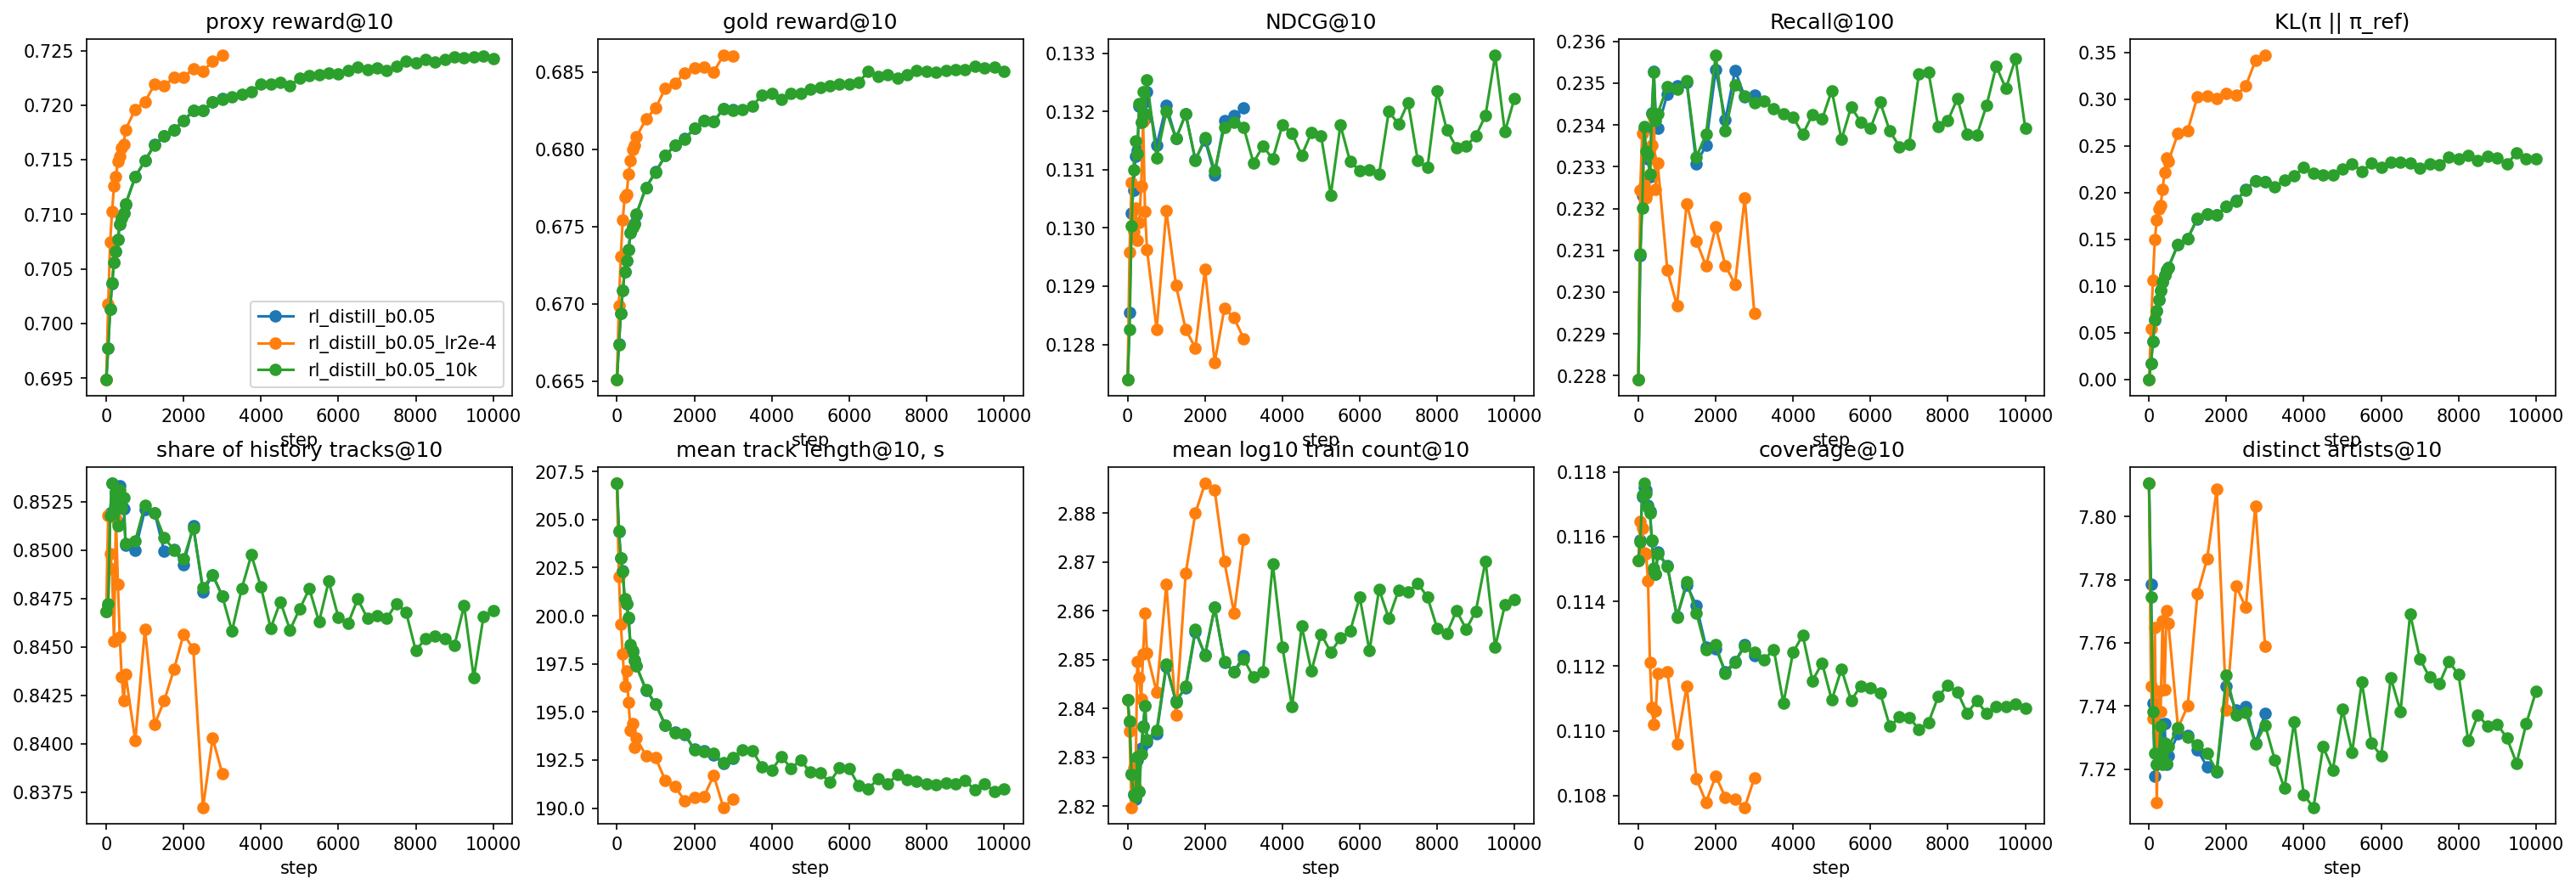

Data behind this chart, as committed beside it:
val_proxy_ratio_std@10, val_map@100, train_reward_std, val_repeat@10, val_log_count@10, val_gini@10, val_coverage@10, val_paper_recall@100, val_ndcg@10, val_length@10, val_recall@100, val_paper_ndcg@100, val_proxy_ratio@10, train_repeat_share, train_reward, val_kl_ref, val_gold_reward@10, train_kl, val_gold_ratio@10, train_objective, val_recall@10, val_map@10, train_target_kl, val_proxy_reward@10
0.008378, 0.06695, , 0.8468, 2.842, 0.9352, 0.1153, 0.1965, 0.1274, 206.9, 0.2279, 0.1498, 0.6949, , , 0.0, 0.6651, , 0.6651, , 0.07177, 0.07652, , 0.6949
0.008377, 0.06781, 0.03954, 0.8471, 2.837, 0.9349, 0.1159, 0.1991, 0.1286, 204.4, 0.2309, 0.1512, 0.6977, 0.1858, 0.7036, 0.01706, 0.6674, 0.004714, 0.6674, 6.462, 0.07207, 0.07729, 0.3322, 0.6977
0.008339, 0.06859, 0.03907, 0.8519, 2.827, 0.9336, 0.1172, 0.2005, 0.1303, 203, 0.2323, 0.1525, 0.7013, 0.1889, 0.7081, 0.04076, 0.6694, 0.02667, 0.6694, 6.457, 0.0737, 0.07858, 0.2921, 0.7013
0.008328, 0.06915, 0.03824, 0.8534, 2.822, 0.9332, 0.1175, 0.202, 0.1306, 202.3, 0.2339, 0.1533, 0.7037, 0.1856, 0.7142, 0.06407, 0.6709, 0.04802, 0.6709, 6.418, 0.07434, 0.07885, 0.2625, 0.7037
0.008326, 0.06966, 0.03924, 0.8518, 2.821, 0.9334, 0.1174, 0.2013, 0.1312, 200.8, 0.2332, 0.1535, 0.7056, 0.1843, 0.7115, 0.07348, 0.6721, 0.0566, 0.6721, 6.415, 0.07414, 0.07942, 0.2547, 0.7056
0.008292, 0.06941, 0.03962, 0.853, 2.829, 0.9339, 0.117, 0.2014, 0.1313, 200.6, 0.2332, 0.1534, 0.7066, 0.1919, 0.705, 0.08582, 0.6728, 0.07142, 0.6728, 6.366, 0.07413, 0.07922, 0.2482, 0.7066
0.008294, 0.07002, 0.03849, 0.8514, 2.823, 0.9341, 0.1168, 0.201, 0.1321, 199.9, 0.2328, 0.1536, 0.7077, 0.1911, 0.708, 0.0957, 0.6735, 0.07553, 0.6735, 6.383, 0.07421, 0.07985, 0.223, 0.7077
0.00828, 0.0699, 0.03953, 0.8533, 2.832, 0.9351, 0.1159, 0.2024, 0.1318, 198.3, 0.2343, 0.154, 0.7091, 0.1878, 0.717, 0.1048, 0.6746, 0.0867, 0.6746, 6.375, 0.07388, 0.07961, 0.2373, 0.7091
0.008257, 0.06998, 0.03901, 0.8523, 2.836, 0.9359, 0.1149, 0.2034, 0.1322, 198.1, 0.2353, 0.1544, 0.7097, 0.1906, 0.7142, 0.1118, 0.675, 0.09203, 0.675, 6.319, 0.07374, 0.07991, 0.2269, 0.7097
0.008241, 0.0696, 0.03906, 0.8521, 2.841, 0.936, 0.1148, 0.2024, 0.1319, 197.7, 0.2342, 0.1538, 0.7101, 0.1871, 0.7135, 0.1177, 0.6752, 0.09455, 0.6752, 6.359, 0.07409, 0.07941, 0.217, 0.7101
0.008245, 0.0698, 0.03832, 0.8503, 2.833, 0.9353, 0.1155, 0.2022, 0.1323, 197.4, 0.2339, 0.154, 0.7109, 0.1872, 0.7087, 0.1201, 0.6758, 0.09825, 0.6758, 6.388, 0.07424, 0.07971, 0.208, 0.7109
0.008198, 0.06974, 0.03893, 0.85, 2.835, 0.9357, 0.1151, 0.2028, 0.1314, 196.1, 0.2347, 0.1539, 0.7134, 0.1876, 0.7128, 0.1447, 0.6775, 0.1118, 0.6775, 6.346, 0.07313, 0.07922, 0.2032, 0.7134
0.008173, 0.06999, 0.03891, 0.8521, 2.849, 0.9371, 0.1135, 0.203, 0.1321, 195.4, 0.2349, 0.154, 0.7149, 0.1879, 0.7129, 0.1512, 0.6785, 0.1289, 0.6785, 6.32, 0.07348, 0.07982, 0.1841, 0.7149
0.008165, 0.06974, 0.03838, 0.8519, 2.842, 0.9363, 0.1145, 0.2031, 0.1315, 194.3, 0.235, 0.1537, 0.7164, 0.1873, 0.7131, 0.1722, 0.6796, 0.136, 0.6796, 6.326, 0.07364, 0.07918, 0.1726, 0.7164
0.008142, 0.06973, 0.03882, 0.8499, 2.844, 0.937, 0.1139, 0.2014, 0.132, 193.9, 0.2331, 0.1537, 0.7172, 0.1878, 0.714, 0.1771, 0.6802, 0.1499, 0.6802, 6.342, 0.07319, 0.07959, 0.1692, 0.7172
0.008126, 0.06927, 0.03889, 0.85, 2.856, 0.9381, 0.1126, 0.2017, 0.1312, 193.8, 0.2335, 0.1533, 0.7178, 0.189, 0.7159, 0.1762, 0.6807, 0.1554, 0.6807, 6.303, 0.07313, 0.07871, 0.1628, 0.7178
0.008121, 0.06942, 0.03928, 0.8492, 2.851, 0.9381, 0.1125, 0.2033, 0.1315, 193.1, 0.2353, 0.1539, 0.7186, 0.1874, 0.7093, 0.185, 0.6813, 0.1663, 0.6813, 6.297, 0.07376, 0.079, 0.1621, 0.7186
0.00809, 0.06914, 0.03884, 0.8513, 2.861, 0.9388, 0.1118, 0.2024, 0.1309, 193, 0.2341, 0.1536, 0.7195, 0.1884, 0.711, 0.1915, 0.6819, 0.1727, 0.6819, 6.285, 0.07289, 0.07855, 0.1557, 0.7195
0.008108, 0.06949, 0.03897, 0.8478, 2.85, 0.9384, 0.1121, 0.2035, 0.1318, 192.8, 0.2353, 0.154, 0.7195, 0.1859, 0.7102, 0.2033, 0.6818, 0.1766, 0.6818, 6.309, 0.07275, 0.07929, 0.151, 0.7195
0.008111, 0.06947, 0.03886, 0.8487, 2.848, 0.9381, 0.1127, 0.2029, 0.1319, 192.3, 0.2347, 0.1539, 0.7203, 0.1874, 0.716, 0.213, 0.6826, 0.1849, 0.6826, 6.294, 0.07365, 0.07906, 0.1506, 0.7203
0.008109, 0.06973, 0.03898, 0.8476, 2.851, 0.9383, 0.1123, 0.2028, 0.1321, 192.6, 0.2347, 0.1538, 0.7206, 0.1876, 0.7112, 0.2121, 0.6825, 0.1897, 0.6825, 6.29, 0.07414, 0.07933, 0.1496, 0.7206
0.008378, 0.06695, , 0.8468, 2.842, 0.9352, 0.1153, 0.1965, 0.1274, 206.9, 0.2279, 0.1498, 0.6949, , , 0.0, 0.6651, , 0.6651, , 0.07177, 0.07652, , 0.6949
0.00833, 0.06824, 0.03954, 0.8518, 2.835, 0.9344, 0.1165, 0.2008, 0.1296, 202.1, 0.2324, 0.1524, 0.7018, 0.1858, 0.7036, 0.05444, 0.6699, 0.01854, 0.6699, 6.445, 0.07285, 0.07775, 0.3146, 0.7018
0.008276, 0.06915, 0.03907, 0.8498, 2.82, 0.9345, 0.1163, 0.2022, 0.1308, 199.6, 0.2338, 0.1534, 0.7074, 0.1889, 0.7081, 0.1066, 0.6731, 0.06875, 0.6731, 6.431, 0.07339, 0.07879, 0.2671, 0.7074
0.008247, 0.06852, 0.03824, 0.849, 2.828, 0.9353, 0.1155, 0.2009, 0.1299, 198, 0.2326, 0.1527, 0.7102, 0.1856, 0.7142, 0.1501, 0.6754, 0.1063, 0.6754, 6.403, 0.07286, 0.07822, 0.2476, 0.7102
0.008229, 0.06893, 0.03924, 0.8453, 2.824, 0.9352, 0.1155, 0.2007, 0.1303, 196.4, 0.2323, 0.1523, 0.7126, 0.1843, 0.7115, 0.1709, 0.6769, 0.1266, 0.6769, 6.404, 0.07317, 0.07858, 0.2442, 0.7126
0.008179, 0.06791, 0.03962, 0.8517, 2.85, 0.9361, 0.1146, 0.2007, 0.1298, 197.1, 0.2324, 0.1521, 0.7134, 0.1919, 0.705, 0.1831, 0.6771, 0.1525, 0.6771, 6.356, 0.07342, 0.07757, 0.2377, 0.7134
0.008178, 0.06876, 0.03849, 0.8482, 2.846, 0.9386, 0.1121, 0.2016, 0.1301, 195.5, 0.2333, 0.1526, 0.7148, 0.1911, 0.708, 0.1865, 0.6784, 0.156, 0.6784, 6.374, 0.07237, 0.07827, 0.2139, 0.7148
0.008183, 0.06874, 0.03953, 0.8455, 2.842, 0.94, 0.1107, 0.2017, 0.1307, 194.1, 0.2335, 0.1531, 0.7153, 0.1878, 0.717, 0.2035, 0.6793, 0.1778, 0.6793, 6.366, 0.0729, 0.07848, 0.2282, 0.7153
0.008156, 0.06899, 0.03901, 0.8434, 2.851, 0.9405, 0.1102, 0.2026, 0.1318, 194.4, 0.2342, 0.1532, 0.7161, 0.1906, 0.7142, 0.2218, 0.68, 0.1799, 0.68, 6.313, 0.0737, 0.07896, 0.2206, 0.7161
0.008133, 0.06814, 0.03906, 0.8422, 2.859, 0.94, 0.1106, 0.2011, 0.1303, 193.2, 0.2325, 0.152, 0.7164, 0.1871, 0.7135, 0.2375, 0.6803, 0.1929, 0.6803, 6.355, 0.07313, 0.07779, 0.2131, 0.7164
0.008139, 0.06779, 0.03832, 0.8436, 2.851, 0.9389, 0.1118, 0.2014, 0.1296, 193.6, 0.2331, 0.1524, 0.7178, 0.1872, 0.7087, 0.2337, 0.6808, 0.1926, 0.6808, 6.39, 0.07248, 0.07724, 0.2105, 0.7178
0.008138, 0.06761, 0.03893, 0.8401, 2.843, 0.9384, 0.1118, 0.1992, 0.1283, 192.7, 0.2305, 0.1508, 0.7196, 0.1876, 0.7128, 0.2635, 0.6819, 0.2112, 0.6819, 6.35, 0.07132, 0.07651, 0.2074, 0.7196
0.008079, 0.06803, 0.03891, 0.8459, 2.865, 0.9407, 0.1096, 0.1984, 0.1303, 192.6, 0.2297, 0.1515, 0.7203, 0.1879, 0.7129, 0.2666, 0.6826, 0.2301, 0.6826, 6.333, 0.07243, 0.07789, 0.197, 0.7203
0.008092, 0.06768, 0.03838, 0.841, 2.839, 0.9392, 0.1114, 0.2007, 0.129, 191.4, 0.2321, 0.1515, 0.7219, 0.1873, 0.7131, 0.3028, 0.6839, 0.2359, 0.6839, 6.348, 0.07136, 0.07681, 0.1937, 0.7219
0.008044, 0.06623, 0.03882, 0.8422, 2.868, 0.9419, 0.1085, 0.1998, 0.1283, 191.1, 0.2312, 0.1511, 0.7218, 0.1878, 0.714, 0.3032, 0.6843, 0.25, 0.6843, 6.368, 0.07172, 0.07531, 0.1954, 0.7218
0.008032, 0.06652, 0.03889, 0.8438, 2.88, 0.9428, 0.1078, 0.1992, 0.1279, 190.4, 0.2306, 0.1511, 0.7226, 0.189, 0.7159, 0.3007, 0.6849, 0.2543, 0.6849, 6.334, 0.0708, 0.07544, 0.1938, 0.7226
0.008046, 0.06724, 0.03928, 0.8457, 2.886, 0.9419, 0.1086, 0.2001, 0.1293, 190.6, 0.2316, 0.1517, 0.7225, 0.1874, 0.7093, 0.306, 0.6852, 0.2666, 0.6852, 6.331, 0.07246, 0.07636, 0.1958, 0.7225
0.008025, 0.06644, 0.03884, 0.8449, 2.885, 0.9423, 0.1079, 0.1994, 0.1277, 190.6, 0.2306, 0.151, 0.7234, 0.1884, 0.711, 0.3044, 0.6853, 0.2691, 0.6853, 6.322, 0.07078, 0.07547, 0.1923, 0.7234
0.008048, 0.06697, 0.03897, 0.8367, 2.87, 0.9421, 0.1079, 0.1989, 0.1286, 191.7, 0.2302, 0.1508, 0.7231, 0.1859, 0.7102, 0.3142, 0.685, 0.2704, 0.685, 6.346, 0.07136, 0.07609, 0.1886, 0.7231
0.008084, 0.06673, 0.03886, 0.8403, 2.86, 0.9428, 0.1076, 0.2006, 0.1285, 190, 0.2323, 0.1515, 0.724, 0.1874, 0.716, 0.3413, 0.6861, 0.2805, 0.6861, 6.335, 0.0715, 0.07581, 0.1914, 0.724
0.008035, 0.06667, 0.03898, 0.8384, 2.875, 0.9416, 0.1085, 0.1983, 0.1281, 190.5, 0.2295, 0.1508, 0.7246, 0.1876, 0.7112, 0.3471, 0.686, 0.2835, 0.686, 6.331, 0.07051, 0.07581, 0.191, 0.7246
0.008378, 0.06695, , 0.8468, 2.842, 0.9352, 0.1153, 0.1965, 0.1274, 206.9, 0.2279, 0.1498, 0.6949, , , 0.0, 0.6651, , 0.6651, , 0.07177, 0.07652, , 0.6949
0.008377, 0.06755, 0.03954, 0.8472, 2.837, 0.9349, 0.1159, 0.1992, 0.1283, 204.4, 0.2309, 0.1511, 0.6977, 0.1858, 0.7036, 0.01709, 0.6674, 0.004717, 0.6674, 6.462, 0.07213, 0.07702, 0.3319, 0.6977
0.00834, 0.0685, 0.03907, 0.8518, 2.827, 0.9335, 0.1173, 0.2002, 0.13, 203, 0.232, 0.1524, 0.7013, 0.1889, 0.7081, 0.04063, 0.6694, 0.02669, 0.6694, 6.456, 0.07361, 0.07836, 0.292, 0.7013
0.008332, 0.06924, 0.03824, 0.8534, 2.822, 0.9332, 0.1177, 0.2021, 0.131, 202.3, 0.234, 0.1535, 0.7037, 0.1856, 0.7142, 0.06413, 0.6709, 0.04805, 0.6709, 6.418, 0.07448, 0.07899, 0.2626, 0.7037
0.008325, 0.06975, 0.03924, 0.8521, 2.822, 0.9335, 0.1173, 0.2014, 0.1315, 200.9, 0.2334, 0.1535, 0.7056, 0.1843, 0.7115, 0.07343, 0.6721, 0.05659, 0.6721, 6.415, 0.0742, 0.07953, 0.2548, 0.7056
0.008287, 0.06949, 0.03962, 0.8529, 2.83, 0.9339, 0.1169, 0.2014, 0.1313, 200.6, 0.2333, 0.1534, 0.7066, 0.1919, 0.705, 0.08572, 0.6728, 0.07149, 0.6728, 6.366, 0.07409, 0.07925, 0.2482, 0.7066
0.008296, 0.06998, 0.03849, 0.8512, 2.823, 0.9341, 0.1167, 0.2011, 0.1321, 199.9, 0.2328, 0.1536, 0.7077, 0.1911, 0.708, 0.09551, 0.6735, 0.0755, 0.6735, 6.383, 0.0742, 0.07988, 0.2231, 0.7077
0.008283, 0.06993, 0.03953, 0.8531, 2.831, 0.935, 0.1159, 0.2024, 0.1318, 198.5, 0.2343, 0.154, 0.7091, 0.1878, 0.717, 0.1046, 0.6746, 0.08669, 0.6746, 6.375, 0.07377, 0.07959, 0.2373, 0.7091
0.008259, 0.07004, 0.03901, 0.8522, 2.836, 0.9358, 0.115, 0.2034, 0.1323, 198.2, 0.2353, 0.1544, 0.7097, 0.1906, 0.7142, 0.1116, 0.6749, 0.09197, 0.6749, 6.319, 0.0738, 0.07999, 0.2268, 0.7097
0.008238, 0.06965, 0.03906, 0.8527, 2.841, 0.936, 0.1148, 0.2023, 0.132, 197.7, 0.2341, 0.1538, 0.7101, 0.1871, 0.7135, 0.1177, 0.6751, 0.09447, 0.6751, 6.359, 0.07422, 0.07951, 0.217, 0.7101
0.008242, 0.06981, 0.03832, 0.8503, 2.834, 0.9353, 0.1155, 0.2025, 0.1325, 197.4, 0.2343, 0.1541, 0.7109, 0.1872, 0.7087, 0.1203, 0.6758, 0.09814, 0.6758, 6.388, 0.07424, 0.07978, 0.2079, 0.7109
0.008199, 0.06956, 0.03893, 0.8505, 2.836, 0.9356, 0.1151, 0.203, 0.1312, 196.2, 0.2349, 0.1538, 0.7134, 0.1876, 0.7128, 0.1448, 0.6775, 0.1118, 0.6775, 6.346, 0.07309, 0.07893, 0.2032, 0.7134
0.008172, 0.06994, 0.03891, 0.8523, 2.849, 0.9372, 0.1135, 0.203, 0.132, 195.4, 0.2349, 0.154, 0.7149, 0.1879, 0.7129, 0.1513, 0.6785, 0.129, 0.6785, 6.32, 0.0734, 0.07976, 0.1842, 0.7149
0.008168, 0.0697, 0.03838, 0.8519, 2.841, 0.9362, 0.1146, 0.2031, 0.1315, 194.3, 0.2351, 0.1537, 0.7164, 0.1873, 0.7131, 0.1723, 0.6796, 0.136, 0.6796, 6.326, 0.0736, 0.07921, 0.1726, 0.7164
0.008142, 0.06968, 0.03882, 0.8506, 2.845, 0.9372, 0.1136, 0.2016, 0.132, 193.9, 0.2332, 0.1536, 0.7172, 0.1878, 0.714, 0.177, 0.6803, 0.1499, 0.6803, 6.342, 0.0731, 0.07957, 0.1692, 0.7172
0.008122, 0.06923, 0.03889, 0.85, 2.856, 0.9382, 0.1125, 0.202, 0.1312, 193.9, 0.2338, 0.1533, 0.7178, 0.189, 0.7159, 0.1764, 0.6806, 0.1553, 0.6806, 6.304, 0.07316, 0.07867, 0.1629, 0.7178
0.008121, 0.06954, 0.03928, 0.8495, 2.851, 0.938, 0.1127, 0.2037, 0.1315, 193.1, 0.2357, 0.154, 0.7186, 0.1874, 0.7093, 0.1853, 0.6813, 0.1663, 0.6813, 6.297, 0.07353, 0.07902, 0.1622, 0.7186
0.008092, 0.06898, 0.03884, 0.8511, 2.861, 0.9389, 0.1118, 0.2021, 0.131, 192.9, 0.2339, 0.1536, 0.7195, 0.1884, 0.711, 0.1912, 0.6819, 0.1727, 0.6819, 6.285, 0.07309, 0.07852, 0.1557, 0.7195
... 31 more rows
